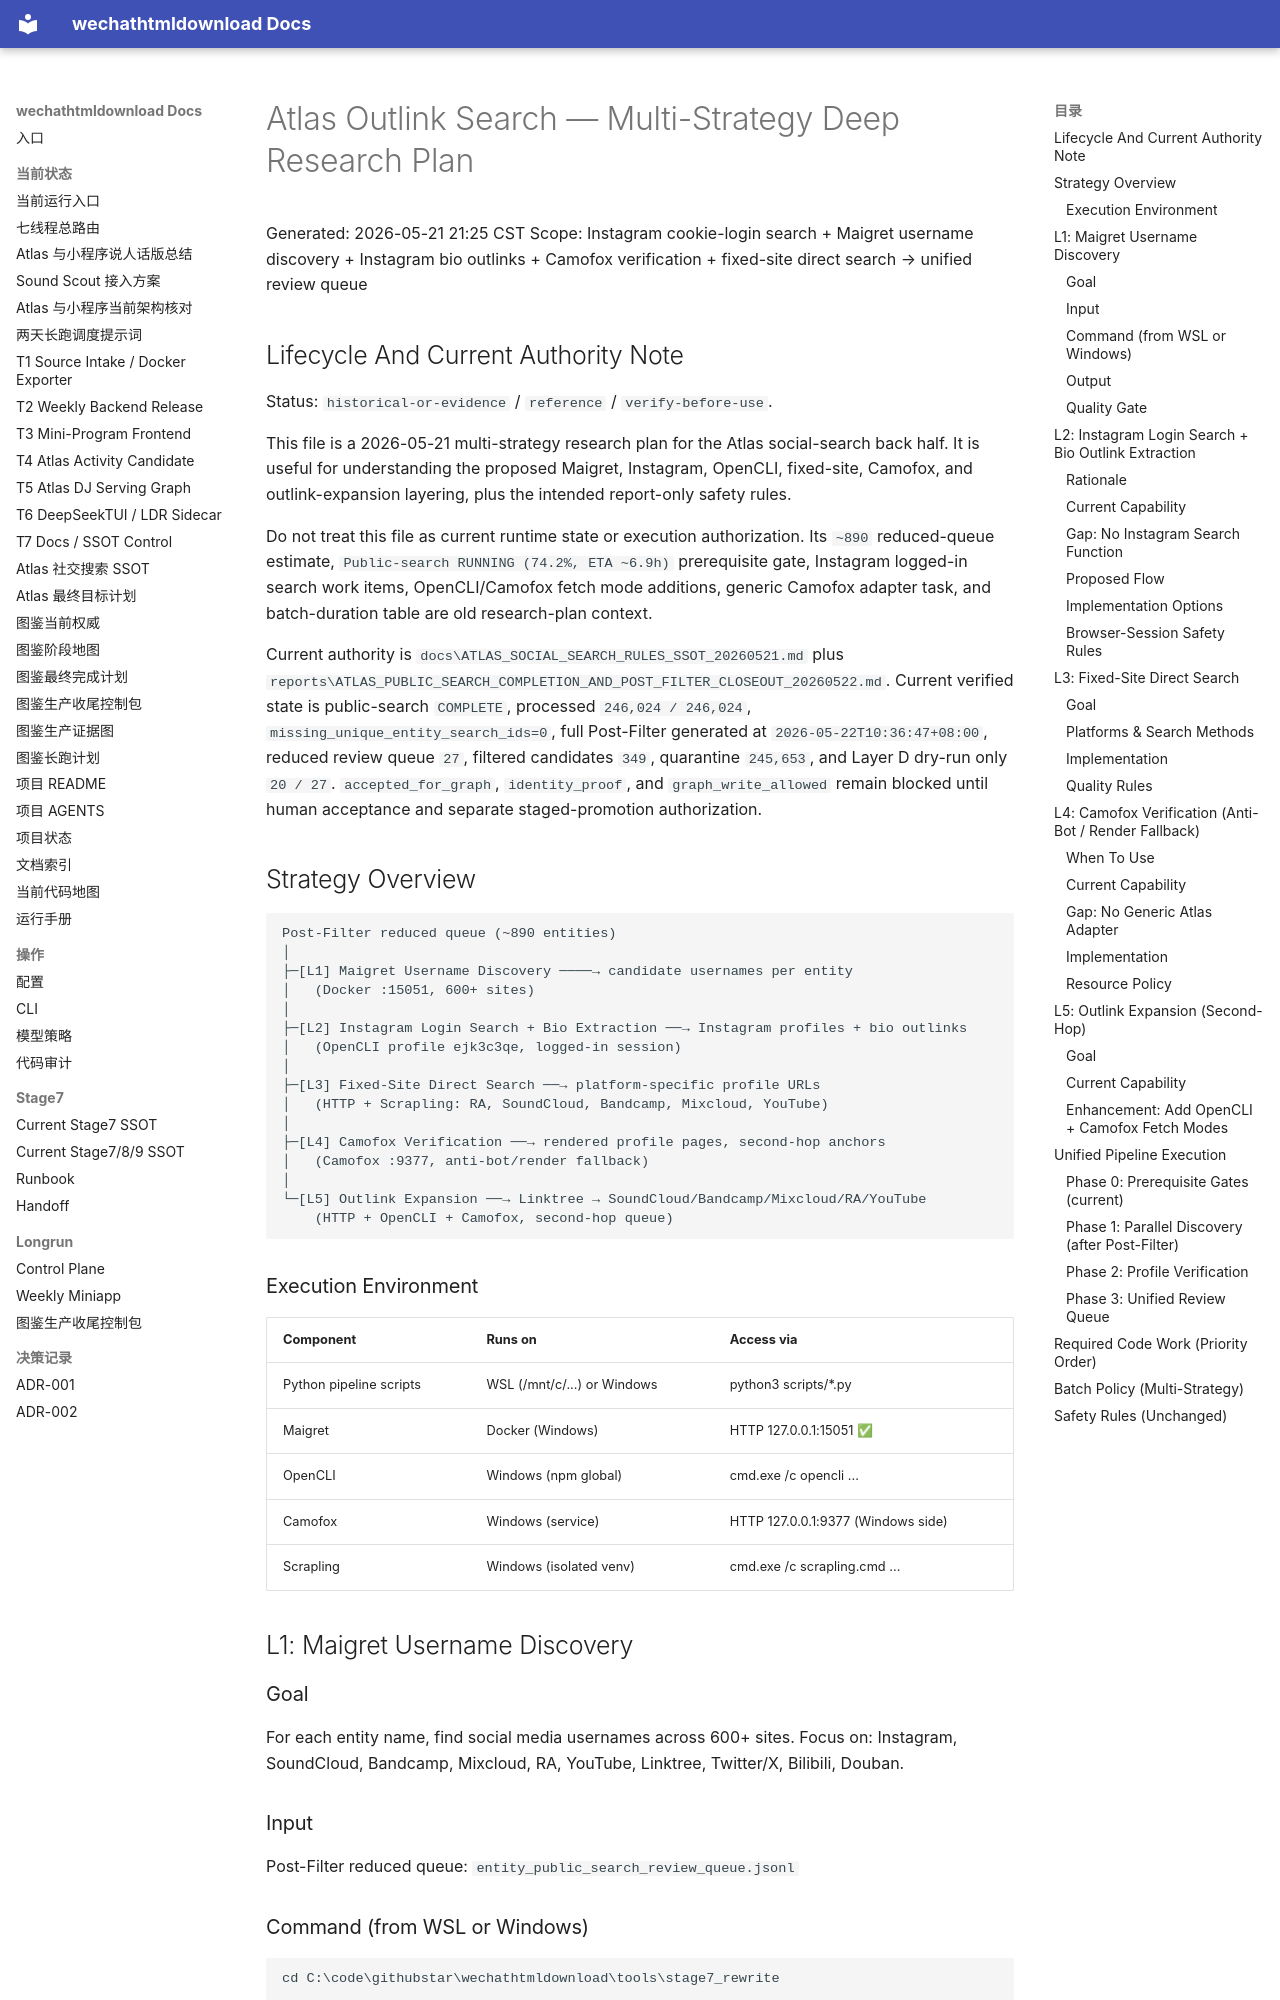

repository: yutianyu111602-glitch/wechathtmldownload · page: atlas-outlink-deepseektui-handoff-20260521/MULTI_STRATEGY_DEEP_RESEARCH_PLAN.html · generator: mkdocs

# Atlas Outlink Search — Multi-Strategy Deep Research Plan

Generated: 2026-05-21 21:25 CST
Scope: Instagram cookie-login search + Maigret username discovery + Instagram bio outlinks
+ Camofox verification + fixed-site direct search → unified review queue

## Lifecycle And Current Authority Note

Status: `historical-or-evidence` / `reference` / `verify-before-use`.

This file is a 2026-05-21 multi-strategy research plan for the Atlas social-search
back half. It is useful for understanding the proposed Maigret, Instagram,
OpenCLI, fixed-site, Camofox, and outlink-expansion layering, plus the intended
report-only safety rules.

Do not treat this file as current runtime state or execution authorization. Its
`~890` reduced-queue estimate, `Public-search RUNNING (74.2%, ETA ~6.9h)`
prerequisite gate, Instagram logged-in search work items, OpenCLI/Camofox fetch
mode additions, generic Camofox adapter task, and batch-duration table are old
research-plan context.

Current authority is `docs\ATLAS_SOCIAL_SEARCH_RULES_SSOT_20260521.md` plus
`reports\ATLAS_PUBLIC_SEARCH_COMPLETION_AND_POST_FILTER_CLOSEOUT_20260522.md`.
Current verified state is public-search `COMPLETE`, processed
`246,024 / 246,024`, `missing_unique_entity_search_ids=0`, full Post-Filter
generated at `2026-05-22T10:36:47+08:00`, reduced review queue `27`, filtered
candidates `349`, quarantine `245,653`, and Layer D dry-run only `20 / 27`.
`accepted_for_graph`, `identity_proof`, and `graph_write_allowed` remain blocked
until human acceptance and separate staged-promotion authorization.

## Strategy Overview

```
Post-Filter reduced queue (~890 entities)
│
├─[L1] Maigret Username Discovery ────→ candidate usernames per entity
│   (Docker :15051, 600+ sites)
│
├─[L2] Instagram Login Search + Bio Extraction ──→ Instagram profiles + bio outlinks
│   (OpenCLI profile ejk3c3qe, logged-in session)
│
├─[L3] Fixed-Site Direct Search ──→ platform-specific profile URLs
│   (HTTP + Scrapling: RA, SoundCloud, Bandcamp, Mixcloud, YouTube)
│
├─[L4] Camofox Verification ──→ rendered profile pages, second-hop anchors
│   (Camofox :9377, anti-bot/render fallback)
│
└─[L5] Outlink Expansion ──→ Linktree → SoundCloud/Bandcamp/Mixcloud/RA/YouTube
    (HTTP + OpenCLI + Camofox, second-hop queue)
```

### Execution Environment

| Component | Runs on | Access via |
|-----------|---------|------------|
| Python pipeline scripts | WSL (/mnt/c/...) or Windows | python3 scripts/*.py |
| Maigret | Docker (Windows) | HTTP 127.0.0.1:15051 ✅ |
| OpenCLI | Windows (npm global) | cmd.exe /c opencli ... |
| Camofox | Windows (service) | HTTP 127.0.0.1:9377 (Windows side) |
| Scrapling | Windows (isolated venv) | cmd.exe /c scrapling.cmd ... |

## L1: Maigret Username Discovery
